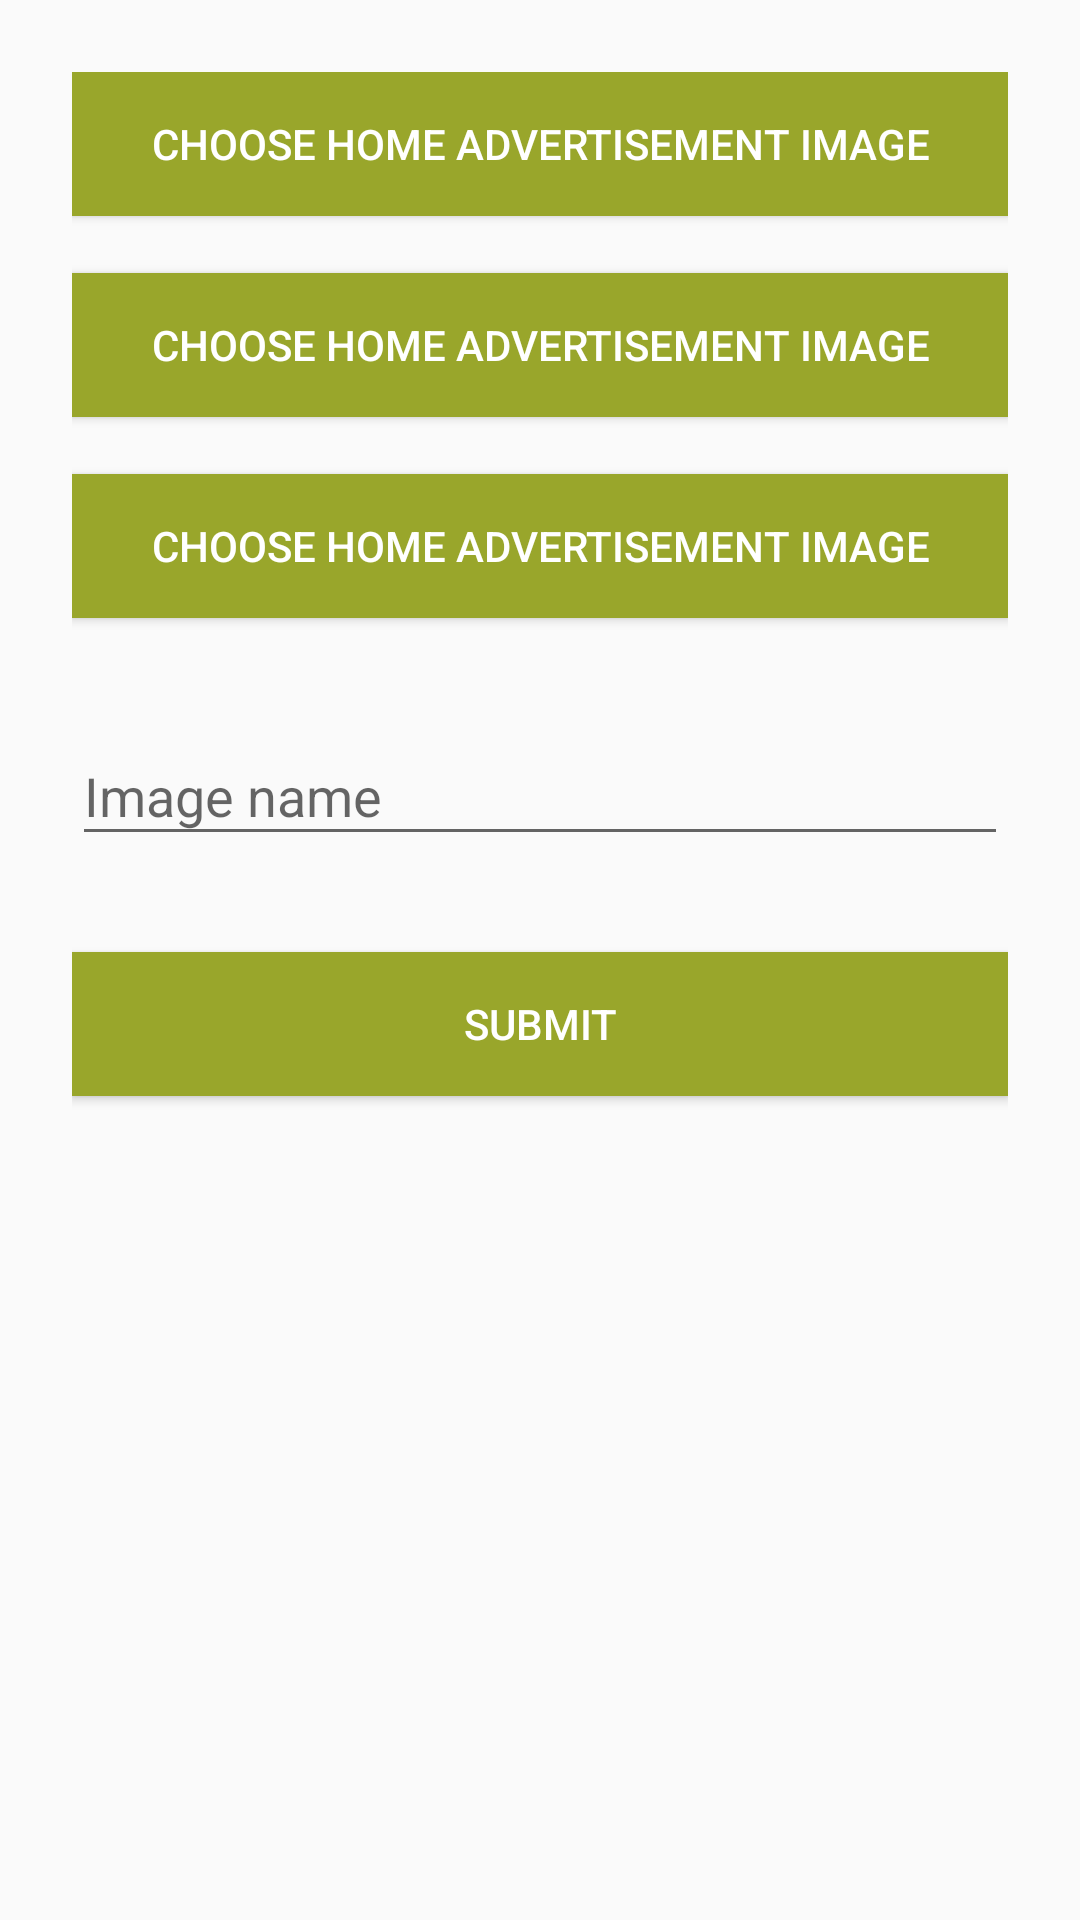

Layout XML and referenced resources for this Android screen:
<!-- AndroidManifest.xml: application theme AppTheme.NoActionBar -->
<!-- res/layout/adhome_layout.xml -->
<?xml version="1.0" encoding="utf-8"?>
<ScrollView xmlns:android="http://schemas.android.com/apk/res/android"
    xmlns:circleprogress="http://schemas.android.com/apk/res-auto"
    android:layout_width="fill_parent"
    android:layout_height="match_parent"
    android:layout_marginTop="60dp">


    <RelativeLayout
        android:layout_width="match_parent"
        android:layout_height="wrap_content"
        >

        

        <LinearLayout
            android:layout_width="match_parent"
            android:layout_height="wrap_content"
            android:orientation="vertical"
            android:paddingLeft="24dp"
            android:paddingRight="24dp"
            android:paddingTop="24dp">



            <Button
                android:id="@+id/buttonChoose"
                android:layout_width="match_parent"
                android:layout_height="wrap_content"
                android:text="Choose Home Advertisement Image"
                android:background="@color/colorPrimary"
                android:textColor="@color/white"/>

            <TextView
                android:id="@+id/imageChosen"
                android:layout_width="wrap_content"
                android:layout_height="wrap_content"
                android:text="Photo selected"
                android:textColor="@color/colorAccent"
                android:visibility="invisible" />

            <Button
                android:id="@+id/buttonChoose2"
                android:layout_width="match_parent"
                android:layout_height="wrap_content"
                android:text="Choose Home Advertisement Image"
                android:background="@color/colorPrimary"
                android:textColor="@color/white"/>

            <TextView
                android:id="@+id/imageChosen2"
                android:layout_width="wrap_content"
                android:layout_height="wrap_content"
                android:text="Photo selected"
                android:textColor="@color/colorAccent"
                android:visibility="invisible" />

            <Button
                android:id="@+id/buttonChoose3"
                android:layout_width="match_parent"
                android:layout_height="wrap_content"
                android:text="Choose Home Advertisement Image"
                android:background="@color/colorPrimary"
                android:textColor="@color/white"/>

            <TextView
                android:id="@+id/imageChosen3"
                android:layout_width="wrap_content"
                android:layout_height="wrap_content"
                android:text="Photo selected"
                android:textColor="@color/colorAccent"
                android:visibility="invisible" />


            <android.support.design.widget.TextInputLayout
                android:layout_width="match_parent"
                android:layout_height="wrap_content"
                android:layout_marginBottom="8dp"
                android:layout_marginTop="8dp">

                <EditText
                    android:id="@+id/editText"
                    android:layout_width="match_parent"
                    android:layout_height="wrap_content"
                    android:hint="Image name" />
            </android.support.design.widget.TextInputLayout>


            
            <android.support.v7.widget.AppCompatButton
                android:id="@+id/btn_submit"
                android:layout_width="fill_parent"
                android:layout_height="wrap_content"
                android:layout_marginBottom="24dp"
                android:layout_marginTop="24dp"
                android:background="@color/colorPrimary"
                android:padding="12dp"
                android:text="Submit"
                android:textAlignment="center"
                android:textColor="@color/white" />

            

        </LinearLayout>
    </RelativeLayout>


</ScrollView>
<!-- resources referenced by this layout -->
<resources>
  <color name="colorAccent">#474D14</color>
  <color name="colorPrimary">#99A62B</color>
  <color name="white">#FFFFFF</color>
  <style name="AppTheme.NoActionBar">
          <item name="windowActionBar">false</item>
          <item name="windowNoTitle">true</item>
      </style>
</resources>
